15-way image classification set "dataset_split" from GitHub (Ibad2004/plant_Disease_detection); label vocabulary: pepper bell bacterial spot, pepper bell healthy, potato early blight, potato late blight, potato healthy, tomato bacterial spot, tomato early blight, tomato late blight, tomato leaf mold, tomato septoria leaf spot, tomato two-spotted spider mite, tomato target spot, tomato yellow leaf curl virus, tomato mosaic virus, tomato healthy.

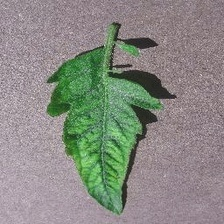
Label: tomato mosaic virus

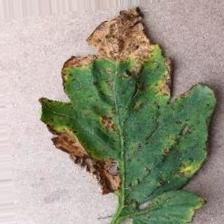
Label: tomato bacterial spot

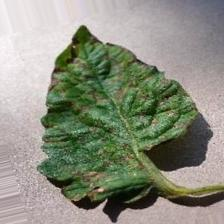
Label: tomato early blight

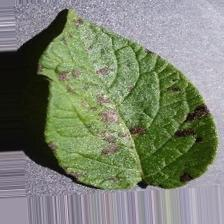
Label: potato early blight

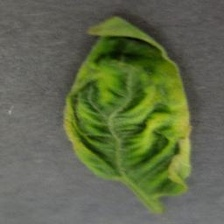
Label: tomato yellow leaf curl virus

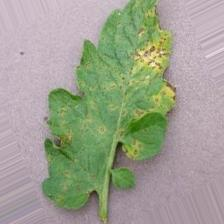
Label: tomato septoria leaf spot
